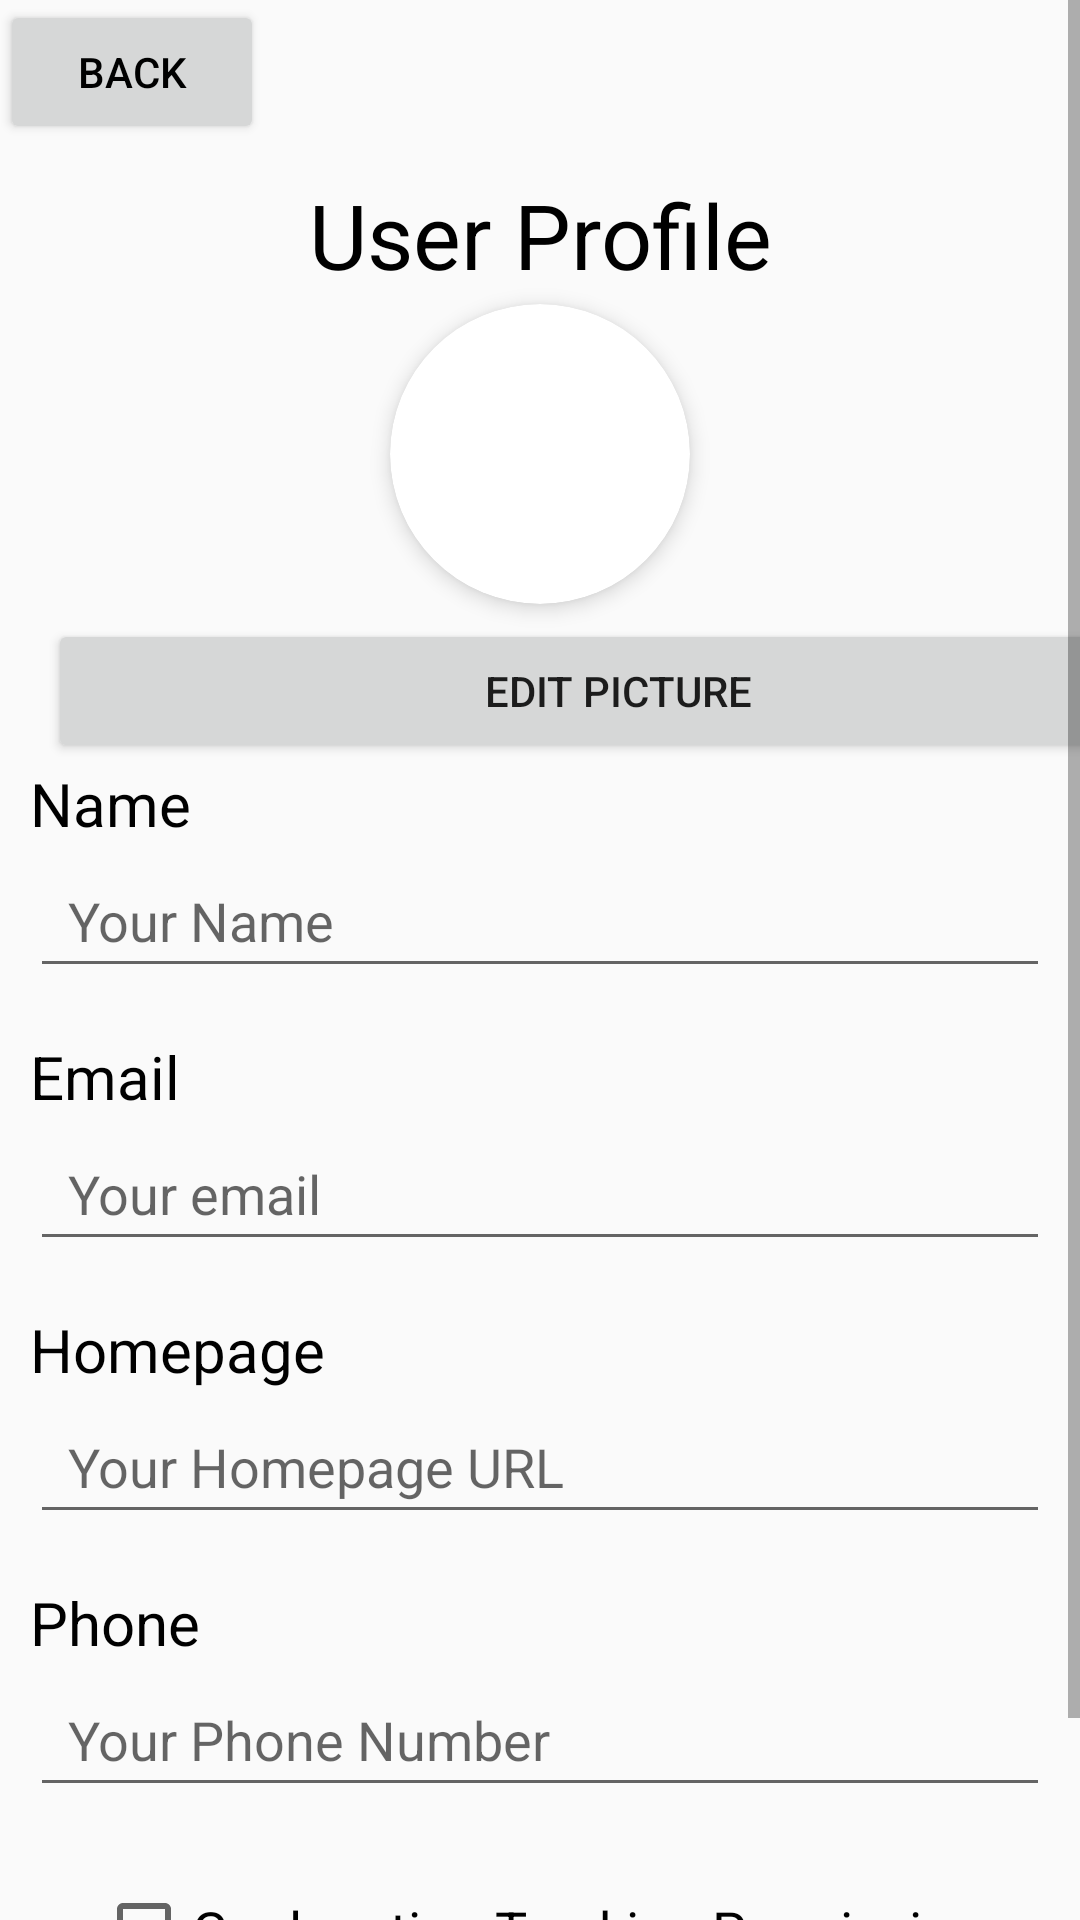

Here is an Android app screen rendered from its layout file. Give the layout XML and the strings, colors and styles it references.
<!-- AndroidManifest.xml: application theme Theme.Checkin -->
<!-- res/layout/fragment_user_profile.xml -->
<?xml version="1.0" encoding="utf-8"?>
<ScrollView xmlns:android="http://schemas.android.com/apk/res/android"
    android:layout_width="match_parent"
    android:layout_height="match_parent"
    xmlns:app="http://schemas.android.com/apk/res-auto">

    <LinearLayout
        android:layout_width="match_parent"
        android:layout_height="wrap_content"
        android:orientation="vertical">

        <Button
            android:id="@+id/backbutton"
            android:layout_width="wrap_content"
            android:layout_height="wrap_content"
            android:text="Back"
            android:textColor="@color/black"/>
    <TextView
        android:layout_width="match_parent"
        android:layout_height="wrap_content"
        android:text="User Profile"
        android:gravity="center"
        android:layout_marginTop="10dp"
        android:textSize="30dp"
        android:textColor="@color/black"
        android:layout_marginBottom="3dp"/>

    
    <androidx.cardview.widget.CardView
        android:layout_width="100dp"
        android:layout_height="100dp"
        app:cardCornerRadius="50dp"
        app:cardElevation="4dp"
        android:layout_gravity="center"
        android:layout_marginBottom="5dp">

        <ImageView
            android:id="@+id/myImageView"
            android:layout_width="match_parent"
            android:layout_height="match_parent"
            android:scaleType="fitCenter"
            android:visibility="visible" />

    </androidx.cardview.widget.CardView>

    

    <Button
        android:id="@+id/editPictureButton"
        android:layout_width="380dp"
        android:layout_height="48dp"
        android:layout_marginStart="16dp"
        android:onClick="onUploadImageButtonClick"
        android:text="Edit Picture" />

    <Button
        android:id="@+id/removePictureButton"
        android:layout_width="380dp"
        android:layout_height="wrap_content"
        android:layout_marginStart="16dp"
        android:onClick="onRemovePictureButtonClick"
        android:text="Remove Picture"
        android:visibility="gone" />

    <TextView
        android:layout_width="match_parent"
        android:layout_height="wrap_content"
        android:text="Name"
        android:textSize="20dp"
        android:textColor="@color/black"
        android:layout_marginHorizontal="10dp"/>

    <EditText
        android:id="@+id/nameEdit"
        android:layout_width="match_parent"
        android:layout_height="48dp"
        android:hint="  Your Name"
        android:layout_marginBottom="16dp"
        android:layout_marginHorizontal="10dp"/>

    
    <TextView
        android:layout_width="match_parent"
        android:layout_height="wrap_content"
        android:text="Email"
        android:textSize="20dp"
        android:textColor="@color/black"
        android:layout_marginHorizontal="10dp"/>

    <EditText
        android:id="@+id/emailEdit"
        android:layout_width="match_parent"
        android:layout_height="48dp"
        android:hint="  Your email"
        android:layout_marginBottom="16dp"
        android:layout_marginHorizontal="10dp"/>

    
    <TextView
        android:layout_width="match_parent"
        android:layout_height="wrap_content"
        android:text="Homepage"
        android:textSize="20dp"
        android:textColor="@color/black"
        android:layout_marginHorizontal="10dp"/>

    <EditText
        android:id="@+id/homeEdit"
        android:layout_width="match_parent"
        android:layout_height="48dp"
        android:hint="  Your Homepage URL"
        android:inputType="textUri"
        android:layout_marginBottom="16dp"
        android:layout_marginHorizontal="10dp"/>
    
    <TextView
        android:layout_width="match_parent"
        android:layout_height="wrap_content"
        android:text="Phone"
        android:textSize="20dp"
        android:textColor="@color/black"
        android:layout_marginHorizontal="10dp"/>

    <EditText
        android:id="@+id/phoneEdit"
        android:layout_width="match_parent"
        android:layout_height="48dp"
        android:hint="  Your Phone Number"
        android:layout_marginBottom="16dp"
        android:layout_marginHorizontal="10dp"
        android:inputType="phone" />

    

    <CheckBox
        android:id="@+id/locationBox"
        android:layout_width="wrap_content"
        android:layout_height="48dp"
        android:layout_gravity="center"
        android:layout_marginTop="1dp"
        android:text="Geolocation Tracking Permission"
        android:textColor="@color/black"
        android:textSize="18dp" />

    <Button
        android:id="@+id/saveButton"
        android:layout_width="100dp"
        android:layout_height="48dp"
        android:layout_gravity="center"
        android:layout_marginStart="16dp"
        android:layout_marginTop="0dp"
        android:onClick="onSaveButtonClick"
        android:text="Save" />



    

    </LinearLayout>
</ScrollView>
<!-- resources referenced by this layout -->
<resources>
  <color name="black">#FF000000</color>
  <style name="Theme.Checkin" parent="Base.Theme.Checkin" />
  <style name="Base.Theme.Checkin" parent="Theme.AppCompat.Light.NoActionBar">
          
          
      </style>
</resources>
